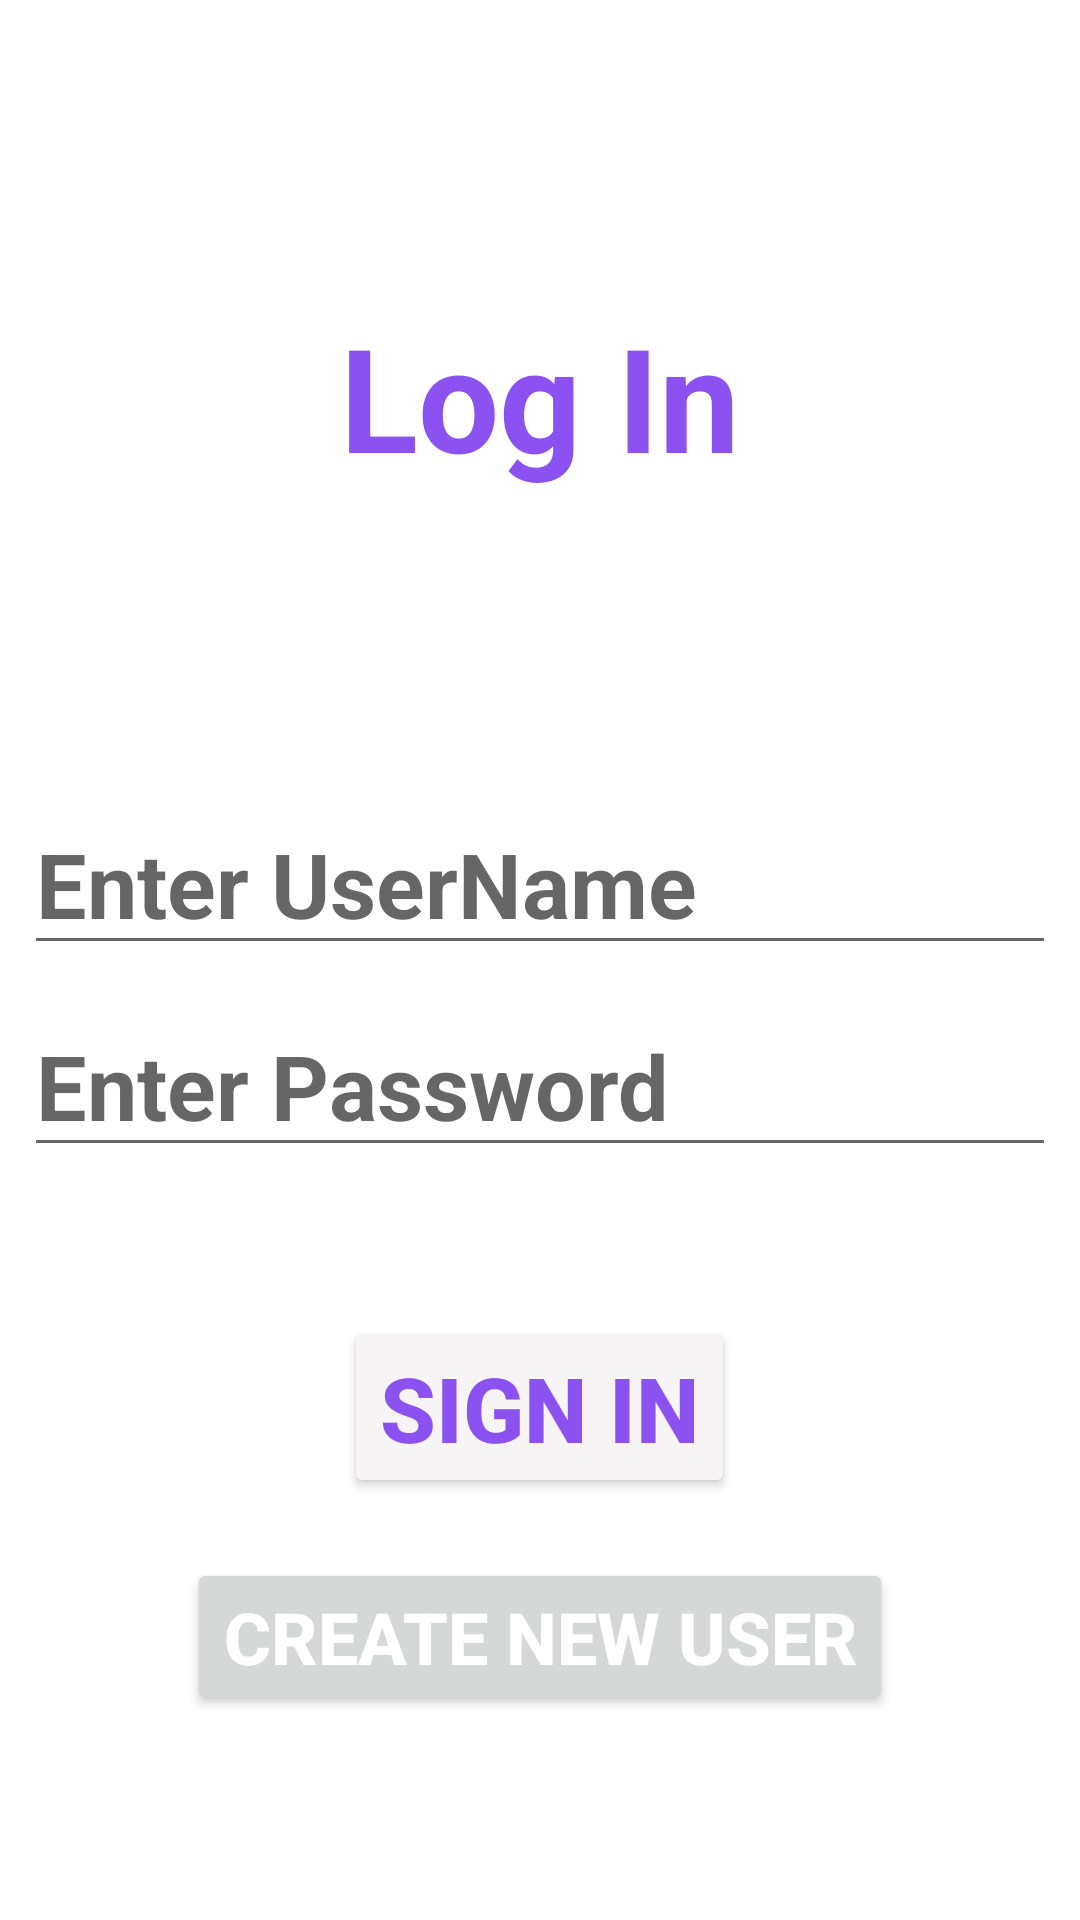

This screen was rendered from an Android layout file. Write that file and the resources it references.
<!-- AndroidManifest.xml: application theme AppTheme.NoActionBar -->
<!-- res/layout/fragment_login.xml -->
<?xml version="1.0" encoding="utf-8"?>
<layout xmlns:android="http://schemas.android.com/apk/res/android"
    xmlns:tools="http://schemas.android.com/tools">

    <data>

    </data>
    
    <LinearLayout
        android:layout_width="match_parent"
        android:layout_height="match_parent"
        tools:context=".LoginFragment"
        android:orientation="vertical">

        <TextView
            android:id="@+id/text1"
            style="@style/txtStyle"
            android:layout_width="wrap_content"
            android:layout_height="wrap_content"
            android:layout_gravity="center"
            android:layout_marginTop="100dp"
            android:text="@string/login"
            android:textSize="48sp" />

        <EditText
            android:id="@+id/EmailAddress"
            style="@style/txtStyle"
            android:layout_width="match_parent"
            android:layout_height="wrap_content"
            android:layout_marginStart="@dimen/editText_margin"
            android:layout_marginTop="100dp"
            android:layout_marginEnd="@dimen/editText_margin"
            android:hint="Enter UserName"
            android:inputType="textEmailAddress" />

        <EditText
            android:id="@+id/Password"
            style="@style/txtStyle"
            android:layout_width="match_parent"
            android:layout_height="wrap_content"
            android:layout_marginStart="@dimen/editText_margin"
            android:layout_marginTop="10dp"
            android:layout_marginEnd="@dimen/editText_margin"
            android:ems="10"
            android:hint="Enter Password"
            android:inputType="textPassword" />

        <Button
            android:id="@+id/button"
            style="@style/txtStyle"
            android:layout_width="wrap_content"
            android:layout_height="wrap_content"
            android:layout_gravity="center"
            android:layout_marginTop="50dp"
            android:backgroundTint="#F6F4F4"
            android:text="@string/signIn" />

        <Button
            android:id="@+id/button1"
            style="@style/txtStyle"
            android:layout_width="wrap_content"
            android:layout_height="wrap_content"
            android:layout_gravity="center"
            android:layout_marginTop="20dp"
            android:text="@string/signUp"
            android:textColor="@color/white"
            android:textSize="24sp" />
    </LinearLayout>
</layout>
<!-- resources referenced by this layout -->
<resources>
  <dimen name="editText_margin">8dp</dimen>
  <string name="login">Log In</string>
  <string name="signIn">Sign In</string>
  <string name="signUp">Create New User</string>
  <style name="txtStyle">
          <item name="android:textSize">30sp</item>
          <item name="android:textStyle">bold</item>
          <item name="android:textColor">#8B51F1</item>
      </style>
  <style name="AppTheme.NoActionBar">
          <item name="windowActionBar">false</item>
          <item name="windowNoTitle">true</item>
      </style>
  <!-- not gathered from this repository: default colours our renderer supplied (Android Studio template values) -->
  <color name="white">#FFFFFFFF</color>
</resources>
